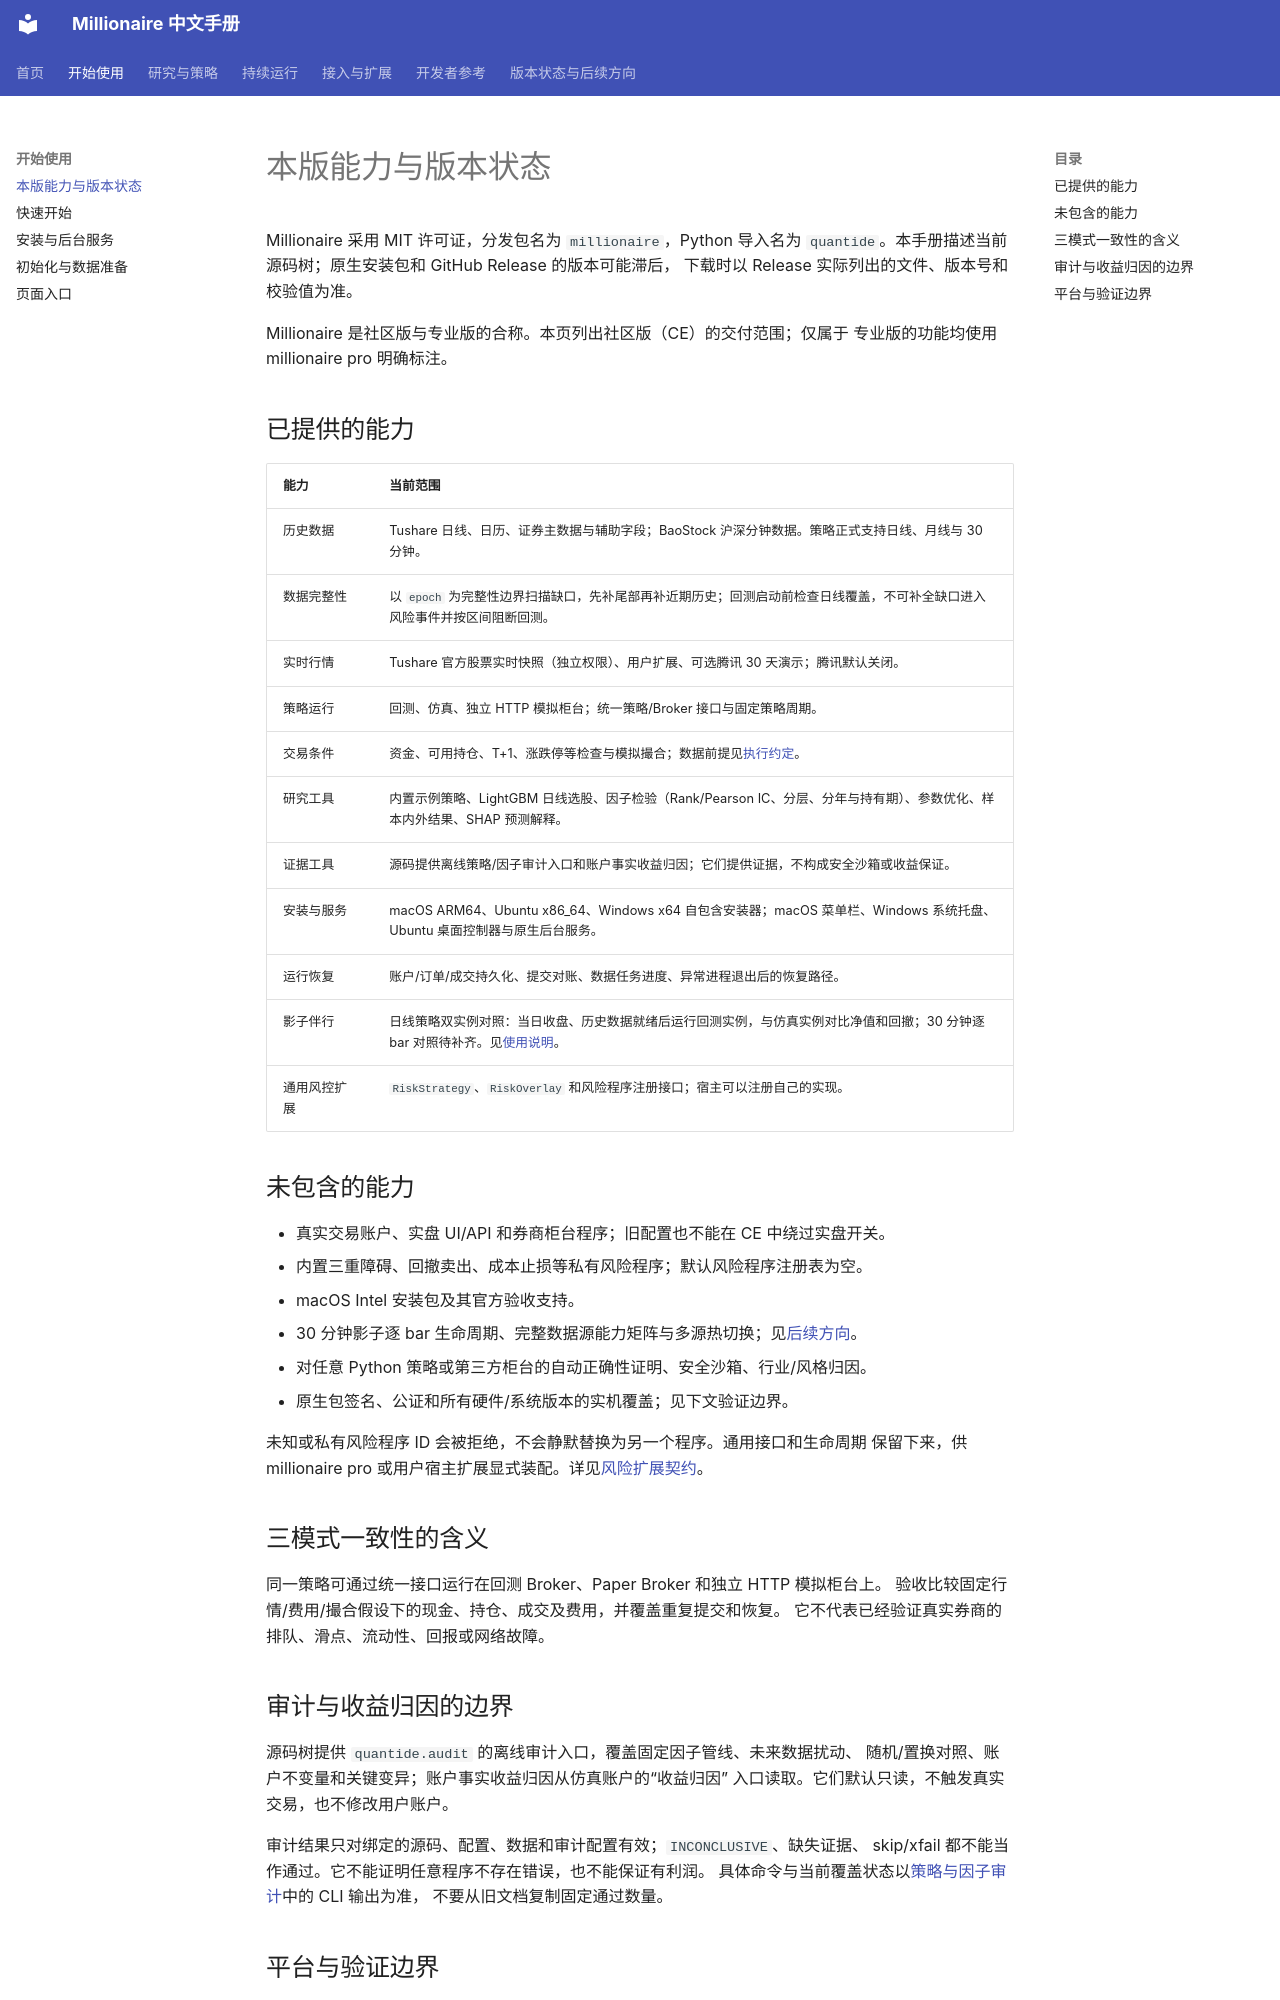

repository: zillionare/millionaire · page: scope/index.html · generator: mkdocs

# 本版能力与版本状态

Millionaire 采用 MIT 许可证，分发包名为 `millionaire`，Python 导入名为
`quantide`。本手册描述当前源码树；原生安装包和 GitHub Release 的版本可能滞后，
下载时以 Release 实际列出的文件、版本号和校验值为准。

Millionaire 是社区版与专业版的合称。本页列出社区版（CE）的交付范围；仅属于
专业版的功能均使用 millionaire pro 明确标注。

## 已提供的能力

| 能力 | 当前范围 |
| --- | --- |
| 历史数据 | Tushare 日线、日历、证券主数据与辅助字段；BaoStock 沪深分钟数据。策略正式支持日线、月线与 30 分钟。 |
| 数据完整性 | 以 `epoch` 为完整性边界扫描缺口，先补尾部再补近期历史；回测启动前检查日线覆盖，不可补全缺口进入风险事件并按区间阻断回测。 |
| 实时行情 | Tushare 官方股票实时快照（独立权限）、用户扩展、可选腾讯 30 天演示；腾讯默认关闭。 |
| 策略运行 | 回测、仿真、独立 HTTP 模拟柜台；统一策略/Broker 接口与固定策略周期。 |
| 交易条件 | 资金、可用持仓、T+1、涨跌停等检查与模拟撮合；数据前提见[执行约定](execution.md)。 |
| 研究工具 | 内置示例策略、LightGBM 日线选股、因子检验（Rank/Pearson IC、分层、分年与持有期）、参数优化、样本内外结果、SHAP 预测解释。 |
| 证据工具 | 源码提供离线策略/因子审计入口和账户事实收益归因；它们提供证据，不构成安全沙箱或收益保证。 |
| 安装与服务 | macOS ARM64、Ubuntu x86_64、Windows x64 自包含安装器；macOS 菜单栏、Windows 系统托盘、Ubuntu 桌面控制器与原生后台服务。 |
| 运行恢复 | 账户/订单/成交持久化、提交对账、数据任务进度、异常进程退出后的恢复路径。 |
| 影子伴行 | 日线策略双实例对照：当日收盘、历史数据就绪后运行回测实例，与仿真实例对比净值和回撤；30 分钟逐 bar 对照待补齐。见[使用说明](paper-trading.md#shadow-run)。 |
| 通用风控扩展 | `RiskStrategy`、`RiskOverlay` 和风险程序注册接口；宿主可以注册自己的实现。 |

## 未包含的能力

- 真实交易账户、实盘 UI/API 和券商柜台程序；旧配置也不能在 CE 中绕过实盘开关。
- 内置三重障碍、回撤卖出、成本止损等私有风险程序；默认风险程序注册表为空。
- macOS Intel 安装包及其官方验收支持。
- 30 分钟影子逐 bar 生命周期、完整数据源能力矩阵与多源热切换；见[后续方向](roadmap.md)。
- 对任意 Python 策略或第三方柜台的自动正确性证明、安全沙箱、行业/风格归因。
- 原生包签名、公证和所有硬件/系统版本的实机覆盖；见下文验证边界。

未知或私有风险程序 ID 会被拒绝，不会静默替换为另一个程序。通用接口和生命周期
保留下来，供 millionaire pro 或用户宿主扩展显式装配。详见[风险扩展契约](design/risk_program_selection.md)。

## 三模式一致性的含义

同一策略可通过统一接口运行在回测 Broker、Paper Broker 和独立 HTTP 模拟柜台上。
验收比较固定行情/费用/撮合假设下的现金、持仓、成交及费用，并覆盖重复提交和恢复。
它不代表已经验证真实券商的排队、滑点、流动性、回报或网络故障。

## 审计与收益归因的边界

源码树提供 `quantide.audit` 的离线审计入口，覆盖固定因子管线、未来数据扰动、
随机/置换对照、账户不变量和关键变异；账户事实收益归因从仿真账户的“收益归因”
入口读取。它们默认只读，不触发真实交易，也不修改用户账户。

审计结果只对绑定的源码、配置、数据和审计配置有效；`INCONCLUSIVE`、缺失证据、
skip/xfail 都不能当作通过。它不能证明任意程序不存在错误，也不能保证有利润。
具体命令与当前覆盖状态以[策略与因子审计](strategy-audit.md)中的 CLI 输出为准，
不要从旧文档复制固定通过数量。
